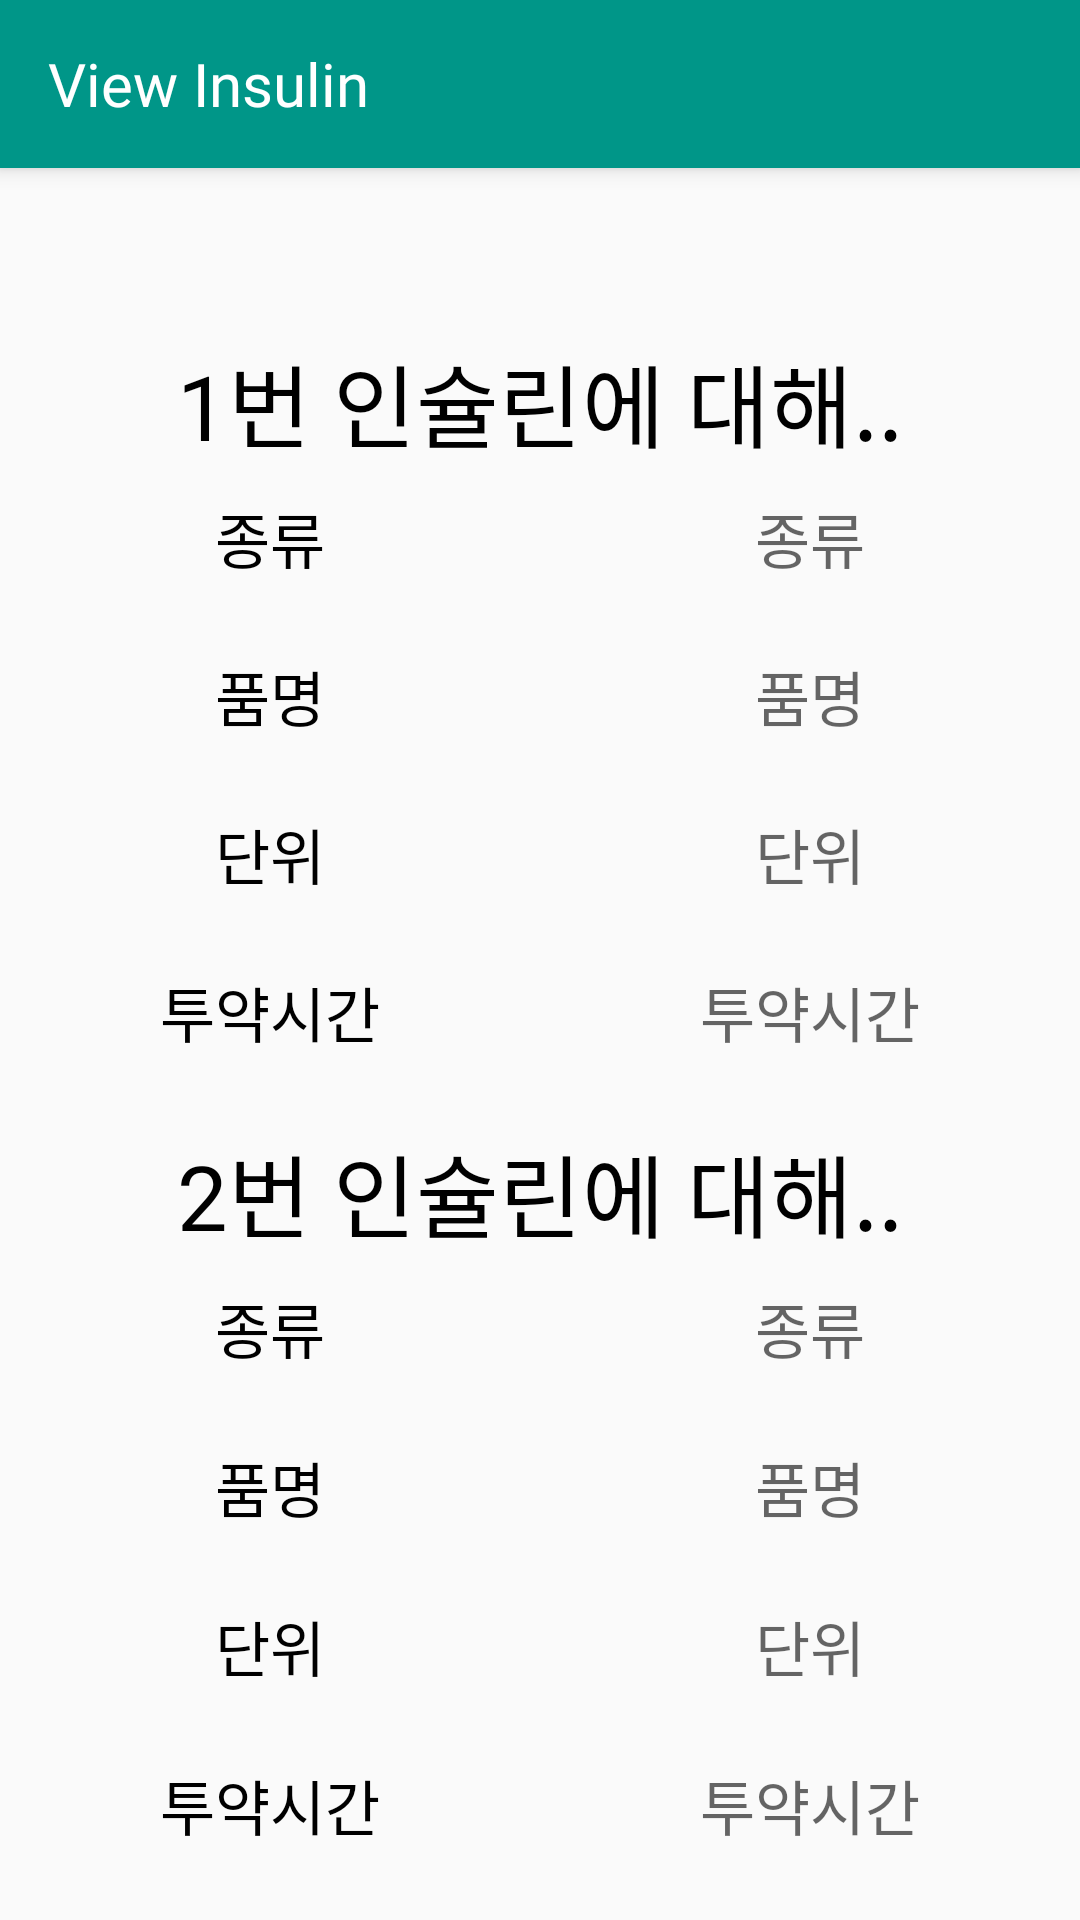

Here is an Android app screen rendered from its layout file. Give the layout XML and the strings, colors and styles it references.
<!-- AndroidManifest.xml: activity theme AppTheme -->
<!-- res/layout/activity_view_insulin.xml -->
<?xml version="1.0" encoding="utf-8"?>
<LinearLayout xmlns:android="http://schemas.android.com/apk/res/android"
    android:layout_width="match_parent"
    android:layout_height="match_parent"
    android:orientation="vertical">

    
    <android.support.v7.widget.Toolbar
        android:id="@+id/my_toolbar"
        android:layout_width="match_parent"
        android:layout_height="?attr/actionBarSize"
        android:background="@color/colorPrimary"
        android:elevation="4dp">

        <TextView
            android:id="@+id/bar_title"
            android:layout_width="match_parent"
            android:layout_height="wrap_content"
            android:layout_gravity="center"
            android:layout_marginLeft="16dp"
            android:fontFamily="@font/my_font_family"
            android:text="View Insulin"
            android:textColor="#ffffff"
            android:textSize="20sp"
            android:textStyle="normal" />
    </android.support.v7.widget.Toolbar>

    <LinearLayout
        android:layout_width="match_parent"
        android:layout_height="0dp"
        android:layout_marginTop="?attr/actionBarSize"
        android:layout_weight="1"
        android:orientation="vertical"
        android:weightSum="10">

        <TextView
            android:layout_width="match_parent"
            android:layout_height="0dp"
            android:layout_weight="1"
            android:fontFamily="@font/my_font_family"
            android:gravity="center_horizontal"
            android:text="1번 인슐린에 대해.."
            android:textColor="@color/black"
            android:textSize="30sp" />

        <LinearLayout
            android:layout_width="match_parent"
            android:layout_height="0dp"
            android:layout_weight="1"
            android:weightSum="2">

            <TextView
                android:layout_width="0dp"
                android:layout_height="fill_parent"
                android:layout_weight="1"
                android:fontFamily="@font/my_font_family"
                android:gravity="center_horizontal"
                android:text="종류"
                android:textColor="@color/black"
                android:textSize="20sp" />

            <TextView
                android:id="@+id/text11"
                android:layout_width="0dp"
                android:layout_height="fill_parent"
                android:layout_weight="1"
                android:fontFamily="@font/my_font_family"
                android:gravity="center_horizontal"
                android:hint="종류"
                android:textColor="@color/black"
                android:textSize="20sp" />
        </LinearLayout>

        <LinearLayout
            android:layout_width="match_parent"
            android:layout_height="0dp"
            android:layout_weight="1"
            android:weightSum="2">

            <TextView
                android:layout_width="0dp"
                android:layout_height="fill_parent"
                android:layout_weight="1"
                android:fontFamily="@font/my_font_family"
                android:gravity="center_horizontal"
                android:text="품명"
                android:textColor="@color/black"
                android:textSize="20sp" />

            <TextView
                android:id="@+id/text12"
                android:layout_width="0dp"
                android:layout_height="fill_parent"
                android:layout_weight="1"
                android:fontFamily="@font/my_font_family"
                android:gravity="center_horizontal"
                android:hint="품명"
                android:textColor="@color/black"
                android:textSize="20sp" />
        </LinearLayout>

        <LinearLayout
            android:layout_width="match_parent"
            android:layout_height="0dp"
            android:layout_weight="1"
            android:weightSum="2">

            <TextView
                android:layout_width="0dp"
                android:layout_height="fill_parent"
                android:layout_weight="1"
                android:fontFamily="@font/my_font_family"
                android:gravity="center_horizontal"
                android:text="단위"
                android:textColor="@color/black"
                android:textSize="20sp" />

            <TextView
                android:id="@+id/text13"
                android:layout_width="0dp"
                android:layout_height="fill_parent"
                android:layout_weight="1"
                android:fontFamily="@font/my_font_family"
                android:gravity="center_horizontal"
                android:hint="단위"
                android:textColor="@color/black"
                android:textSize="20sp" />

        </LinearLayout>

        <LinearLayout
            android:layout_width="match_parent"
            android:layout_height="0dp"
            android:layout_weight="1"
            android:weightSum="2">

            <TextView
                android:layout_width="0dp"
                android:layout_height="fill_parent"
                android:layout_weight="1"
                android:fontFamily="@font/my_font_family"
                android:gravity="center_horizontal"
                android:text="투약시간"
                android:textColor="@color/black"
                android:textSize="20sp" />

            <TextView
                android:id="@+id/text14"
                android:layout_width="0dp"
                android:layout_height="fill_parent"
                android:layout_weight="1"
                android:fontFamily="@font/my_font_family"
                android:gravity="center_horizontal"
                android:hint="투약시간"
                android:textColor="@color/black"
                android:textSize="20sp" />

        </LinearLayout>

        <TextView
            android:layout_width="match_parent"
            android:layout_height="0dp"
            android:layout_weight="1"
            android:fontFamily="@font/my_font_family"
            android:gravity="center_horizontal"
            android:text="2번 인슐린에 대해.."
            android:textColor="@color/black"
            android:textSize="30sp" />

        <LinearLayout
            android:layout_width="match_parent"
            android:layout_height="0dp"
            android:layout_weight="1"
            android:weightSum="2">

            <TextView
                android:layout_width="0dp"
                android:layout_height="fill_parent"
                android:layout_weight="1"
                android:fontFamily="@font/my_font_family"
                android:gravity="center_horizontal"
                android:text="종류"
                android:textColor="@color/black"
                android:textSize="20sp" />

            <TextView
                android:id="@+id/text21"
                android:layout_width="0dp"
                android:layout_height="fill_parent"
                android:layout_weight="1"
                android:fontFamily="@font/my_font_family"
                android:gravity="center_horizontal"
                android:hint="종류"
                android:textColor="@color/black"
                android:textSize="20sp" />
        </LinearLayout>

        <LinearLayout
            android:layout_width="match_parent"
            android:layout_height="0dp"
            android:layout_weight="1"
            android:weightSum="2">

            <TextView
                android:layout_width="0dp"
                android:layout_height="fill_parent"
                android:layout_weight="1"
                android:fontFamily="@font/my_font_family"
                android:gravity="center_horizontal"
                android:text="품명"
                android:textColor="@color/black"
                android:textSize="20sp" />

            <TextView
                android:id="@+id/text22"
                android:layout_width="0dp"
                android:layout_height="fill_parent"
                android:layout_weight="1"
                android:fontFamily="@font/my_font_family"
                android:gravity="center_horizontal"
                android:hint="품명"
                android:textColor="@color/black"
                android:textSize="20sp" />

        </LinearLayout>

        <LinearLayout
            android:layout_width="match_parent"
            android:layout_height="0dp"
            android:layout_weight="1"
            android:weightSum="2">

            <TextView
                android:layout_width="0dp"
                android:layout_height="fill_parent"
                android:layout_weight="1"
                android:fontFamily="@font/my_font_family"
                android:gravity="center_horizontal"
                android:text="단위"
                android:textColor="@color/black"
                android:textSize="20sp" />

            <TextView
                android:id="@+id/text23"
                android:layout_width="0dp"
                android:layout_height="fill_parent"
                android:layout_weight="1"
                android:fontFamily="@font/my_font_family"
                android:gravity="center_horizontal"
                android:hint="단위"
                android:textColor="@color/black"
                android:textSize="20sp" />

        </LinearLayout>

        <LinearLayout
            android:layout_width="match_parent"
            android:layout_height="0dp"
            android:layout_weight="1"
            android:weightSum="2">

            <TextView
                android:layout_width="0dp"
                android:layout_height="fill_parent"
                android:layout_weight="1"
                android:fontFamily="@font/my_font_family"
                android:gravity="center_horizontal"
                android:text="투약시간"
                android:textColor="@color/black"
                android:textSize="20sp" />

            <TextView
                android:id="@+id/text24"
                android:layout_width="0dp"
                android:layout_height="fill_parent"
                android:layout_weight="1"
                android:fontFamily="@font/my_font_family"
                android:gravity="center_horizontal"
                android:hint="투약시간"
                android:textColor="@color/black"
                android:textSize="20sp" />
        </LinearLayout>
    </LinearLayout>

</LinearLayout>
<!-- resources referenced by this layout -->
<resources>
  <color name="black">#000</color>
  <color name="colorPrimary">#009688</color>
  <style name="AppTheme" parent="Theme.AppCompat.Light.NoActionBar">
          
          <item name="colorPrimary">@color/colorPrimary</item>
          <item name="colorPrimaryDark">@color/colorPrimaryDark</item>
          <item name="colorAccent">@color/colorAccent</item>
      </style>
  <color name="colorPrimaryDark">#00695f</color>
  <color name="colorAccent">#FF4081</color>
</resources>
